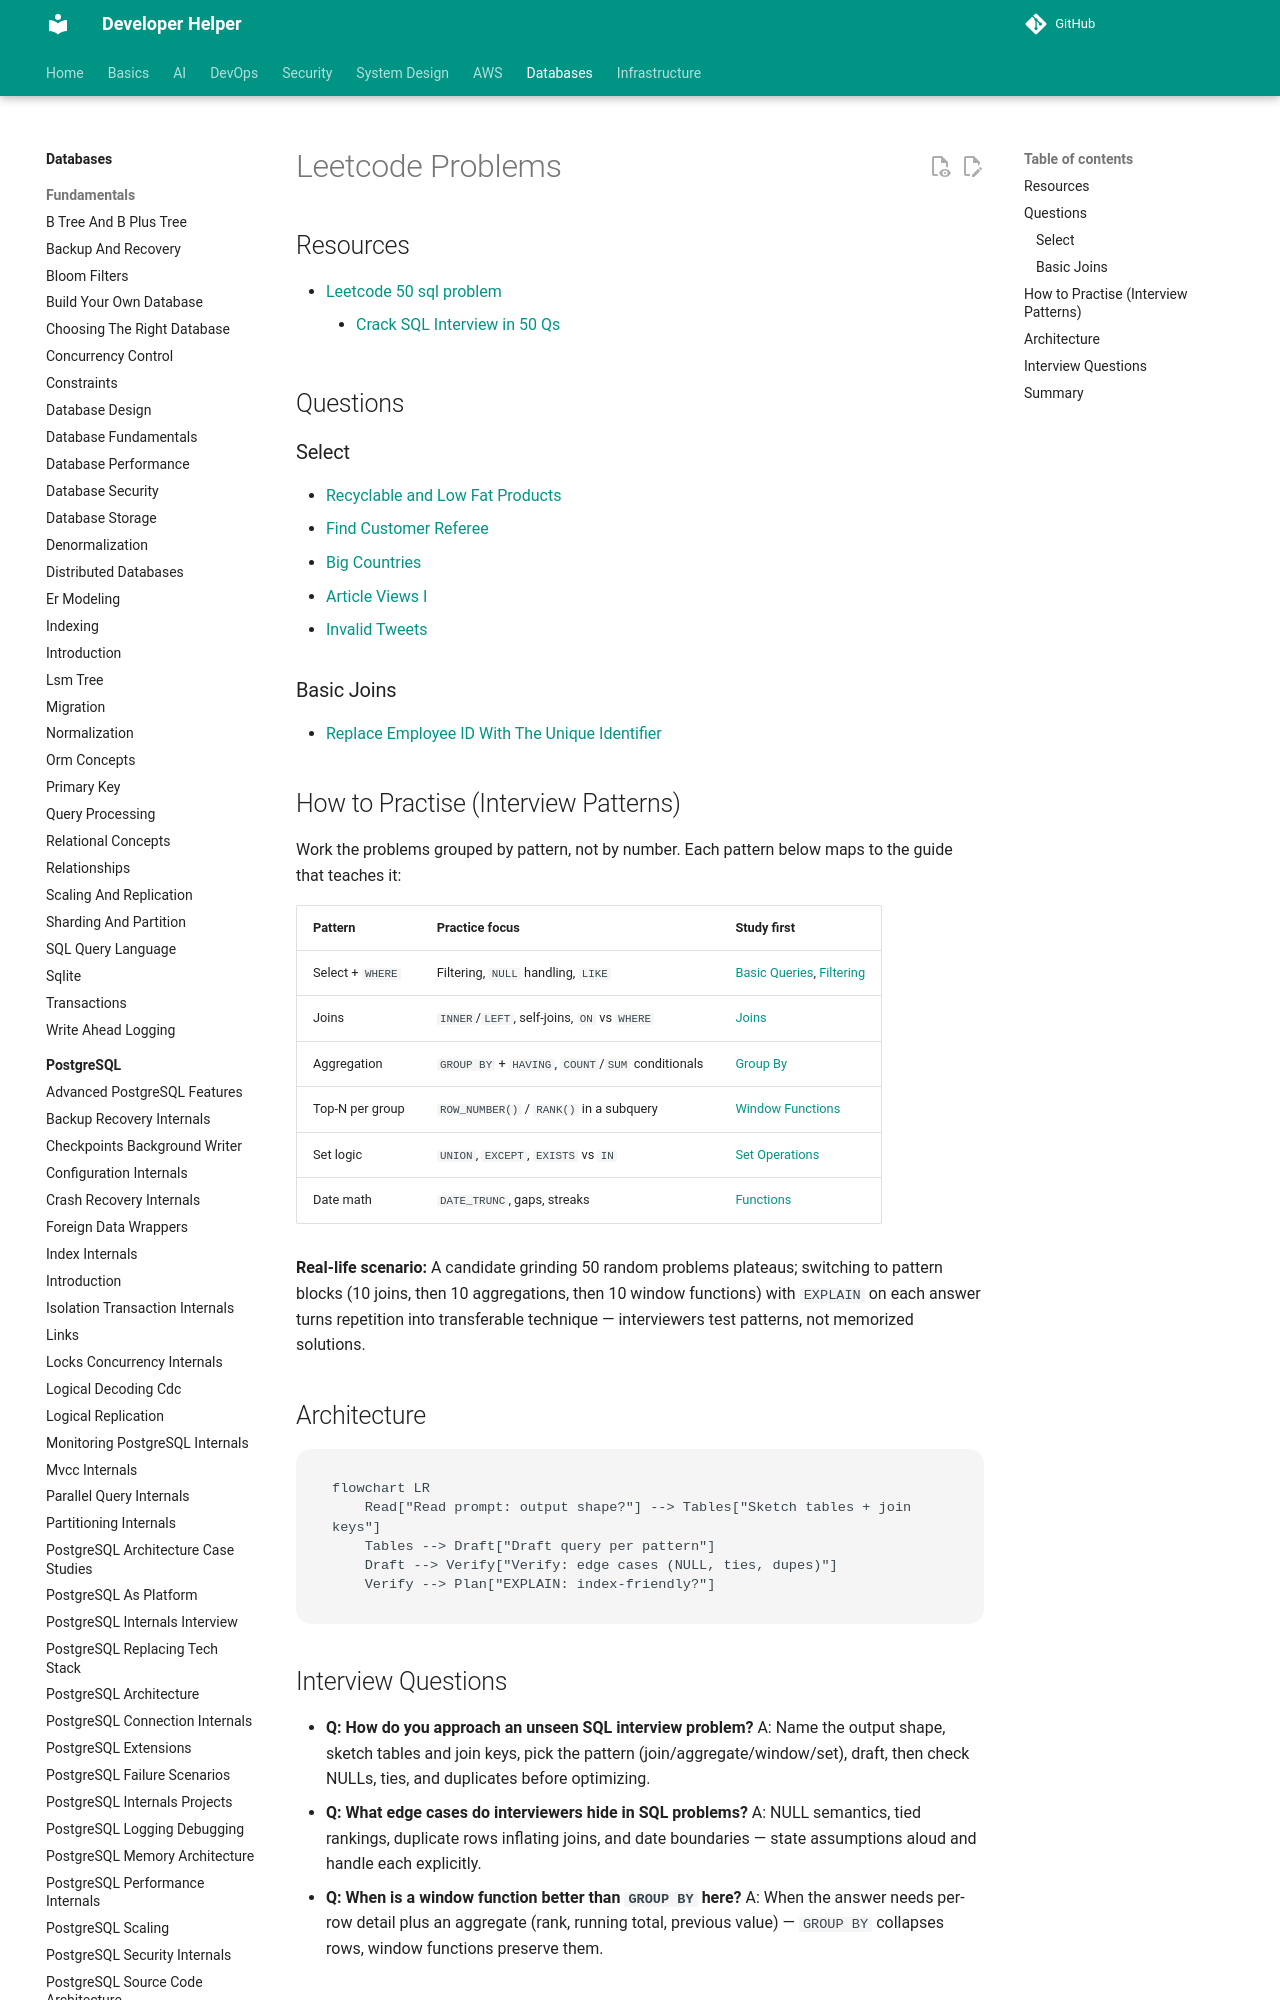

repository: abhishekghoshh/developer-helper · page: database/sql/leetcode/index.html · generator: mkdocs

# Leetcode Problems

## Resources

- [Leetcode 50 sql problem](https://leetcode.com/studyplan/top-sql-50/)
    - [Crack SQL Interview in 50 Qs](https://www.youtube.com/playlist?list=PL5TWX8S_wvBPtMyBAjifOT1CfLwQPng86)


## Questions

### Select

- [Recyclable and Low Fat Products](leetcode-problems/select/RecyclableAndLowFatProducts.sql)
- [Find Customer Referee](leetcode-problems/select/FindCustomerReferee.sql)
- [Big Countries](leetcode-problems/select/BigCountries.sql)
- [Article Views I](leetcode-problems/select/ArticleViewsI.sql)
- [Invalid Tweets](leetcode-problems/select/InvalidTweets.sql)


### Basic Joins

- [Replace Employee ID With The Unique Identifier](leetcode-problems/join/ReplaceEmployeeIDWithTheUniqueIdentifier.sql)
